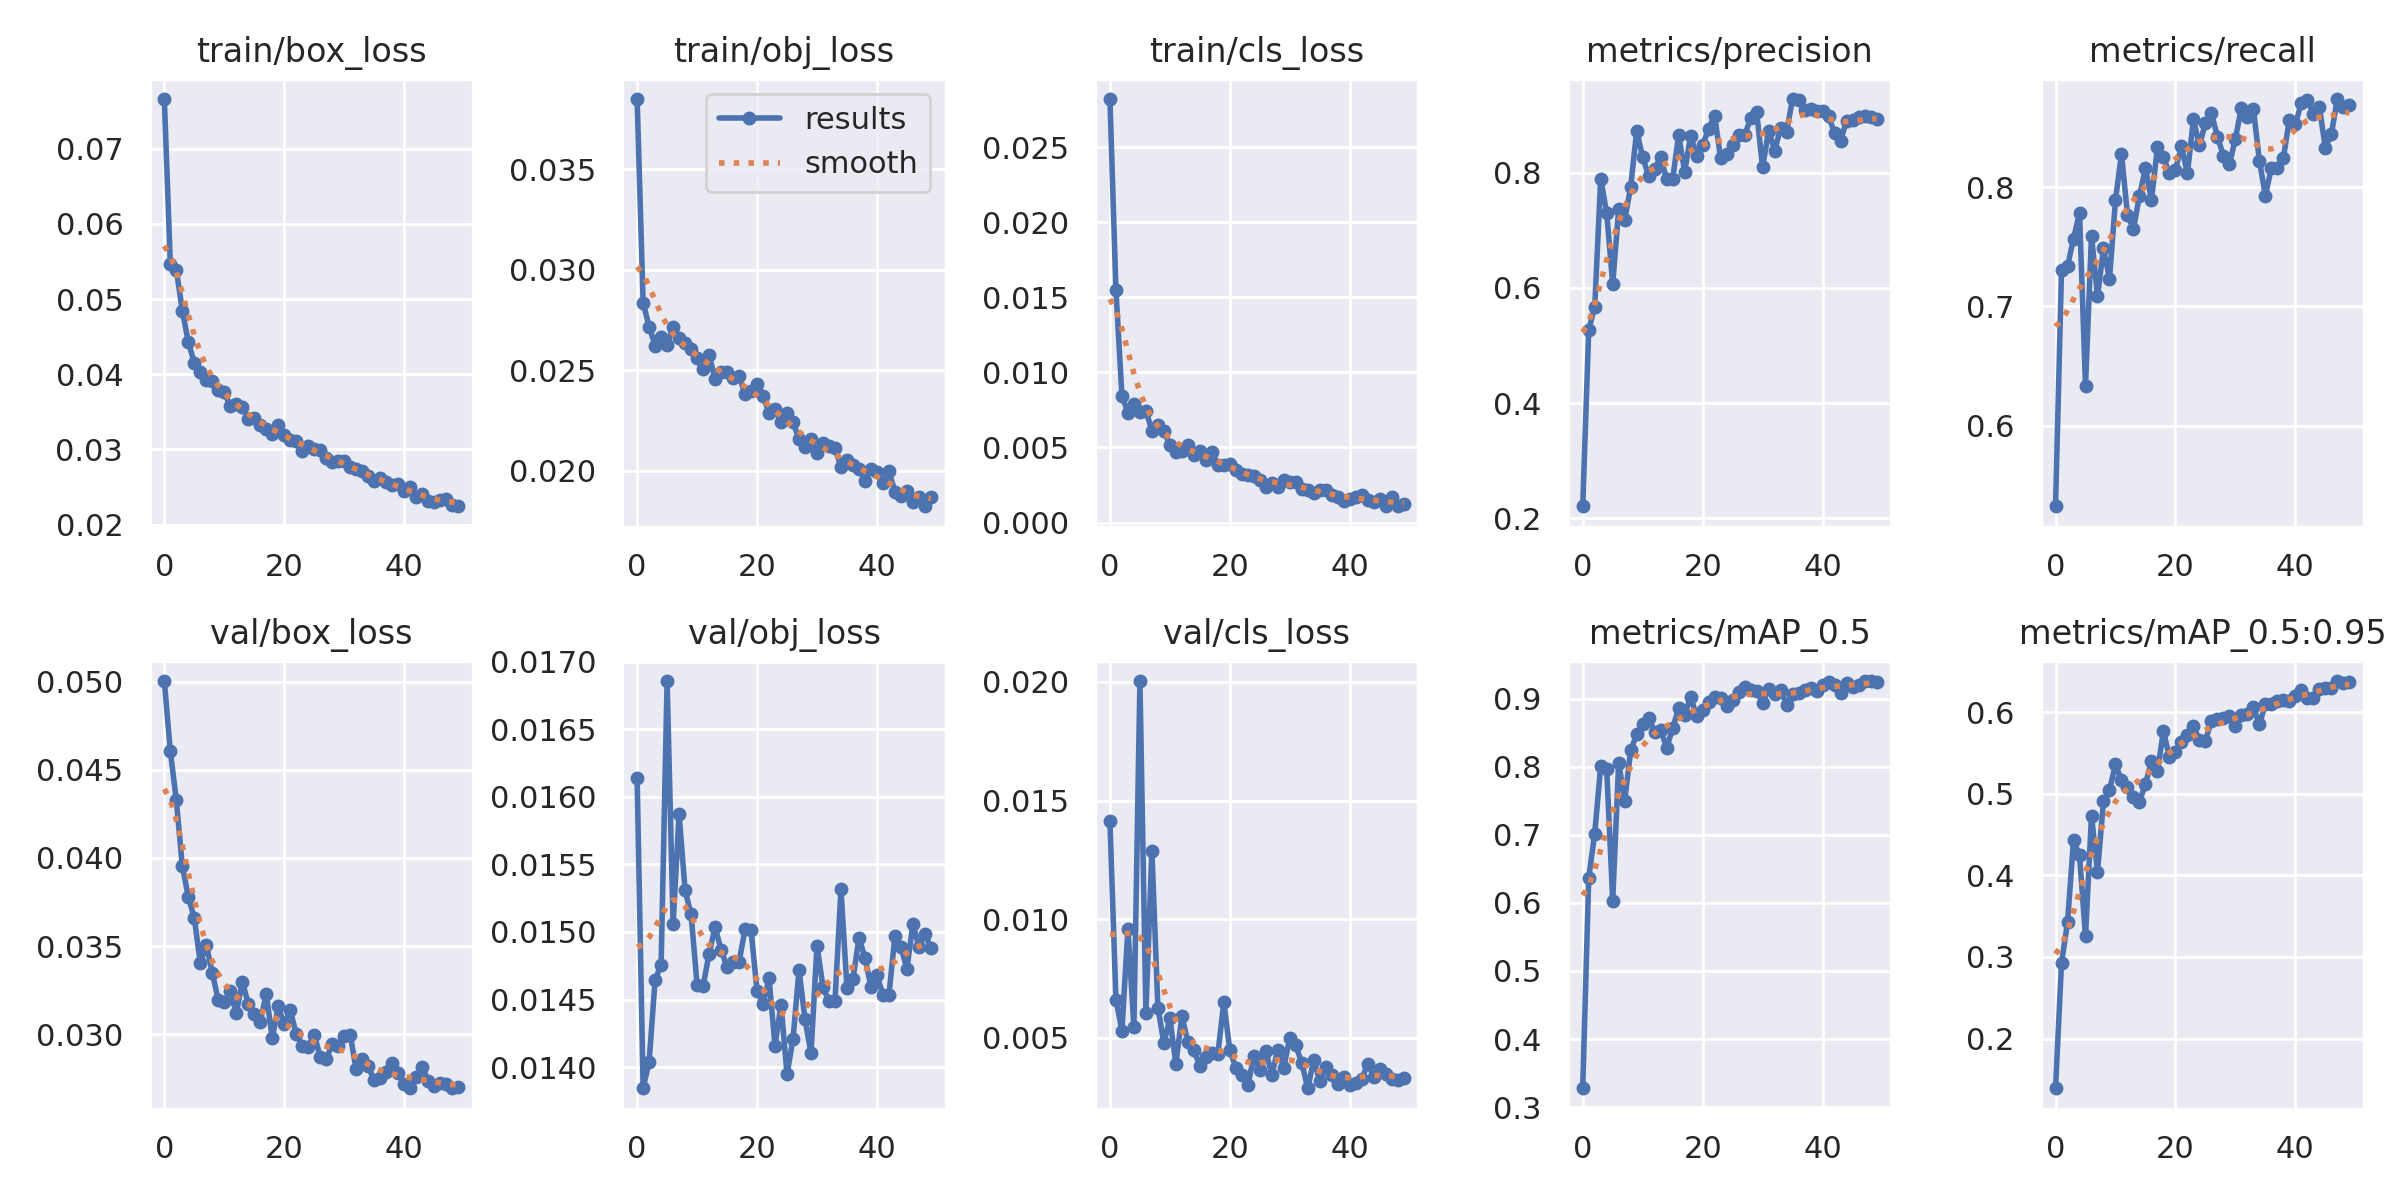

Source data for this figure (header and first rows):
epoch, train/box_loss, train/obj_loss, train/cls_loss, metrics/precision, metrics/recall, metrics/mAP_0.5, metrics/mAP_0.5:0.95, val/box_loss, val/obj_loss, val/cls_loss, x/lr0, x/lr1, x/lr2
0, 0.07662, 0.0385, 0.0282, 0.2211, 0.5323, 0.3276, 0.1391, 0.05004, 0.01614, 0.01413, 0.07018, 0.003313, 0.003313
1, 0.05467, 0.02836, 0.01551, 0.5271, 0.7302, 0.6367, 0.2926, 0.04607, 0.01384, 0.006606, 0.04005, 0.006515, 0.006515
2, 0.05392, 0.02718, 0.008459, 0.5672, 0.7336, 0.702, 0.3423, 0.04328, 0.01404, 0.005301, 0.009787, 0.009585, 0.009585
3, 0.04848, 0.02623, 0.007305, 0.7898, 0.7567, 0.8015, 0.4428, 0.03955, 0.01465, 0.009568, 0.009406, 0.009406, 0.009406
4, 0.04429, 0.02667, 0.007923, 0.7296, 0.7784, 0.7969, 0.4244, 0.03779, 0.01476, 0.005461, 0.009406, 0.009406, 0.009406
5, 0.04152, 0.02627, 0.00739, 0.6063, 0.6332, 0.6036, 0.3252, 0.03659, 0.01686, 0.02004, 0.009208, 0.009208, 0.009208
6, 0.04029, 0.02715, 0.00744, 0.7369, 0.7593, 0.806, 0.4731, 0.03402, 0.01506, 0.006059, 0.00901, 0.00901, 0.00901
7, 0.03918, 0.0266, 0.00613, 0.7178, 0.7083, 0.7501, 0.4044, 0.03507, 0.01587, 0.01289, 0.008812, 0.008812, 0.008812
8, 0.03906, 0.02637, 0.006484, 0.7753, 0.7486, 0.8242, 0.4909, 0.03348, 0.01531, 0.006267, 0.008614, 0.008614, 0.008614
9, 0.03791, 0.02608, 0.006121, 0.8727, 0.723, 0.8476, 0.5049, 0.03194, 0.01513, 0.00477, 0.008416, 0.008416, 0.008416
10, 0.0376, 0.02559, 0.005184, 0.8268, 0.7892, 0.8632, 0.5359, 0.03181, 0.01461, 0.005812, 0.008218, 0.008218, 0.008218
11, 0.03579, 0.02505, 0.004716, 0.7939, 0.8281, 0.8714, 0.5163, 0.03247, 0.0146, 0.003907, 0.00802, 0.00802, 0.00802
12, 0.03606, 0.02576, 0.004755, 0.8067, 0.7769, 0.8515, 0.508, 0.03117, 0.01484, 0.005896, 0.007822, 0.007822, 0.007822
13, 0.03565, 0.02459, 0.005184, 0.8265, 0.7651, 0.8542, 0.4963, 0.03299, 0.01503, 0.004834, 0.007624, 0.007624, 0.007624
14, 0.03403, 0.02491, 0.004528, 0.7882, 0.7928, 0.8281, 0.4904, 0.03173, 0.01487, 0.004493, 0.007426, 0.007426, 0.007426
15, 0.03425, 0.02492, 0.004744, 0.7887, 0.8157, 0.8566, 0.5119, 0.03114, 0.01474, 0.003794, 0.007228, 0.007228, 0.007228
16, 0.03331, 0.0246, 0.004176, 0.8651, 0.7892, 0.8866, 0.5398, 0.03072, 0.01478, 0.004168, 0.00703, 0.00703, 0.00703
17, 0.03274, 0.02472, 0.004708, 0.8018, 0.8335, 0.8768, 0.528, 0.03229, 0.01478, 0.004337, 0.006832, 0.006832, 0.006832
18, 0.03201, 0.02382, 0.003803, 0.8638, 0.8249, 0.9022, 0.5764, 0.02978, 0.01502, 0.004319, 0.006634, 0.006634, 0.006634
19, 0.03331, 0.02395, 0.003807, 0.8293, 0.8116, 0.8747, 0.5452, 0.03157, 0.01501, 0.006491, 0.006436, 0.006436, 0.006436
20, 0.03188, 0.0243, 0.00392, 0.8476, 0.8147, 0.8831, 0.5515, 0.03056, 0.01456, 0.004466, 0.006238, 0.006238, 0.006238
21, 0.03127, 0.02373, 0.003516, 0.8763, 0.8342, 0.8956, 0.5632, 0.03135, 0.01446, 0.003716, 0.00604, 0.00604, 0.00604
22, 0.03113, 0.02289, 0.003235, 0.899, 0.8116, 0.9022, 0.5724, 0.03002, 0.01466, 0.003437, 0.005842, 0.005842, 0.005842
23, 0.02979, 0.02306, 0.003199, 0.8246, 0.857, 0.9016, 0.5831, 0.02933, 0.01416, 0.002985, 0.005644, 0.005644, 0.005644
24, 0.03052, 0.02244, 0.003099, 0.8321, 0.835, 0.8893, 0.5654, 0.0293, 0.01446, 0.004206, 0.005446, 0.005446, 0.005446
25, 0.03007, 0.02286, 0.002857, 0.8471, 0.8538, 0.8979, 0.5652, 0.02998, 0.01395, 0.00364, 0.005248, 0.005248, 0.005248
26, 0.02991, 0.02241, 0.002378, 0.8656, 0.862, 0.9104, 0.5889, 0.02873, 0.01421, 0.004419, 0.00505, 0.00505, 0.00505
27, 0.02887, 0.02158, 0.002608, 0.8648, 0.8424, 0.9178, 0.5915, 0.02858, 0.01472, 0.003443, 0.004852, 0.004852, 0.004852
28, 0.0284, 0.02119, 0.002365, 0.8939, 0.8264, 0.9126, 0.5929, 0.02944, 0.01436, 0.004473, 0.004654, 0.004654, 0.004654
29, 0.02848, 0.02159, 0.002855, 0.9053, 0.819, 0.9119, 0.5952, 0.0293, 0.0141, 0.003736, 0.004456, 0.004456, 0.004456
30, 0.02849, 0.02091, 0.002685, 0.8089, 0.8407, 0.8945, 0.5833, 0.02987, 0.0149, 0.005001, 0.004258, 0.004258, 0.004258
31, 0.02766, 0.02137, 0.002688, 0.8729, 0.8666, 0.9146, 0.5959, 0.02997, 0.01459, 0.004679, 0.00406, 0.00406, 0.00406
32, 0.0274, 0.02123, 0.002243, 0.8383, 0.8592, 0.907, 0.5972, 0.028, 0.01449, 0.003922, 0.003862, 0.003862, 0.003862
33, 0.02717, 0.02114, 0.002198, 0.8767, 0.8658, 0.9128, 0.6061, 0.02857, 0.01449, 0.002866, 0.003664, 0.003664, 0.003664
34, 0.02647, 0.02019, 0.001952, 0.8712, 0.8223, 0.8916, 0.5851, 0.02817, 0.01532, 0.004076, 0.003466, 0.003466, 0.003466
35, 0.02579, 0.02055, 0.00218, 0.9277, 0.7929, 0.9072, 0.6094, 0.02739, 0.01459, 0.00316, 0.003268, 0.003268, 0.003268
36, 0.0262, 0.02027, 0.002143, 0.9252, 0.8159, 0.9087, 0.61, 0.02753, 0.01465, 0.003768, 0.00307, 0.00307, 0.00307
37, 0.02562, 0.0201, 0.001825, 0.9086, 0.8159, 0.9136, 0.613, 0.02785, 0.01496, 0.003418, 0.002872, 0.002872, 0.002872
38, 0.02527, 0.01949, 0.001719, 0.9099, 0.8244, 0.9152, 0.6147, 0.02836, 0.01481, 0.003024, 0.002674, 0.002674, 0.002674
39, 0.02537, 0.02009, 0.001429, 0.9073, 0.8566, 0.9122, 0.6142, 0.02781, 0.0146, 0.003338, 0.002476, 0.002476, 0.002476
40, 0.0245, 0.01996, 0.001589, 0.9074, 0.8527, 0.9196, 0.6199, 0.02719, 0.01468, 0.002982, 0.002278, 0.002278, 0.002278
41, 0.02504, 0.01939, 0.001731, 0.898, 0.8707, 0.9248, 0.6268, 0.02693, 0.01454, 0.00308, 0.00208, 0.00208, 0.00208
42, 0.02373, 0.01998, 0.001822, 0.8687, 0.873, 0.9209, 0.6178, 0.02756, 0.01454, 0.003247, 0.001882, 0.001882, 0.001882
43, 0.02409, 0.01895, 0.001491, 0.8553, 0.8618, 0.9089, 0.6173, 0.02816, 0.01497, 0.003901, 0.001684, 0.001684, 0.001684
44, 0.02316, 0.01876, 0.00137, 0.8897, 0.8676, 0.9237, 0.6277, 0.02736, 0.01489, 0.003358, 0.001486, 0.001486, 0.001486
45, 0.02305, 0.01901, 0.001602, 0.891, 0.8329, 0.9168, 0.6297, 0.02705, 0.01473, 0.003678, 0.001288, 0.001288, 0.001288
46, 0.0233, 0.01845, 0.001096, 0.8971, 0.8442, 0.921, 0.6297, 0.02722, 0.01506, 0.003488, 0.00109, 0.00109, 0.00109
47, 0.02342, 0.01871, 0.001688, 0.8981, 0.8739, 0.9256, 0.6381, 0.02718, 0.01489, 0.003262, 0.000892, 0.000892, 0.000892
48, 0.02261, 0.01823, 0.001088, 0.8962, 0.8673, 0.9261, 0.6356, 0.02696, 0.01499, 0.003201, 0.000694, 0.000694, 0.000694
49, 0.02245, 0.01872, 0.001232, 0.8937, 0.8688, 0.9242, 0.6371, 0.02699, 0.01488, 0.003297, 0.000496, 0.000496, 0.000496
